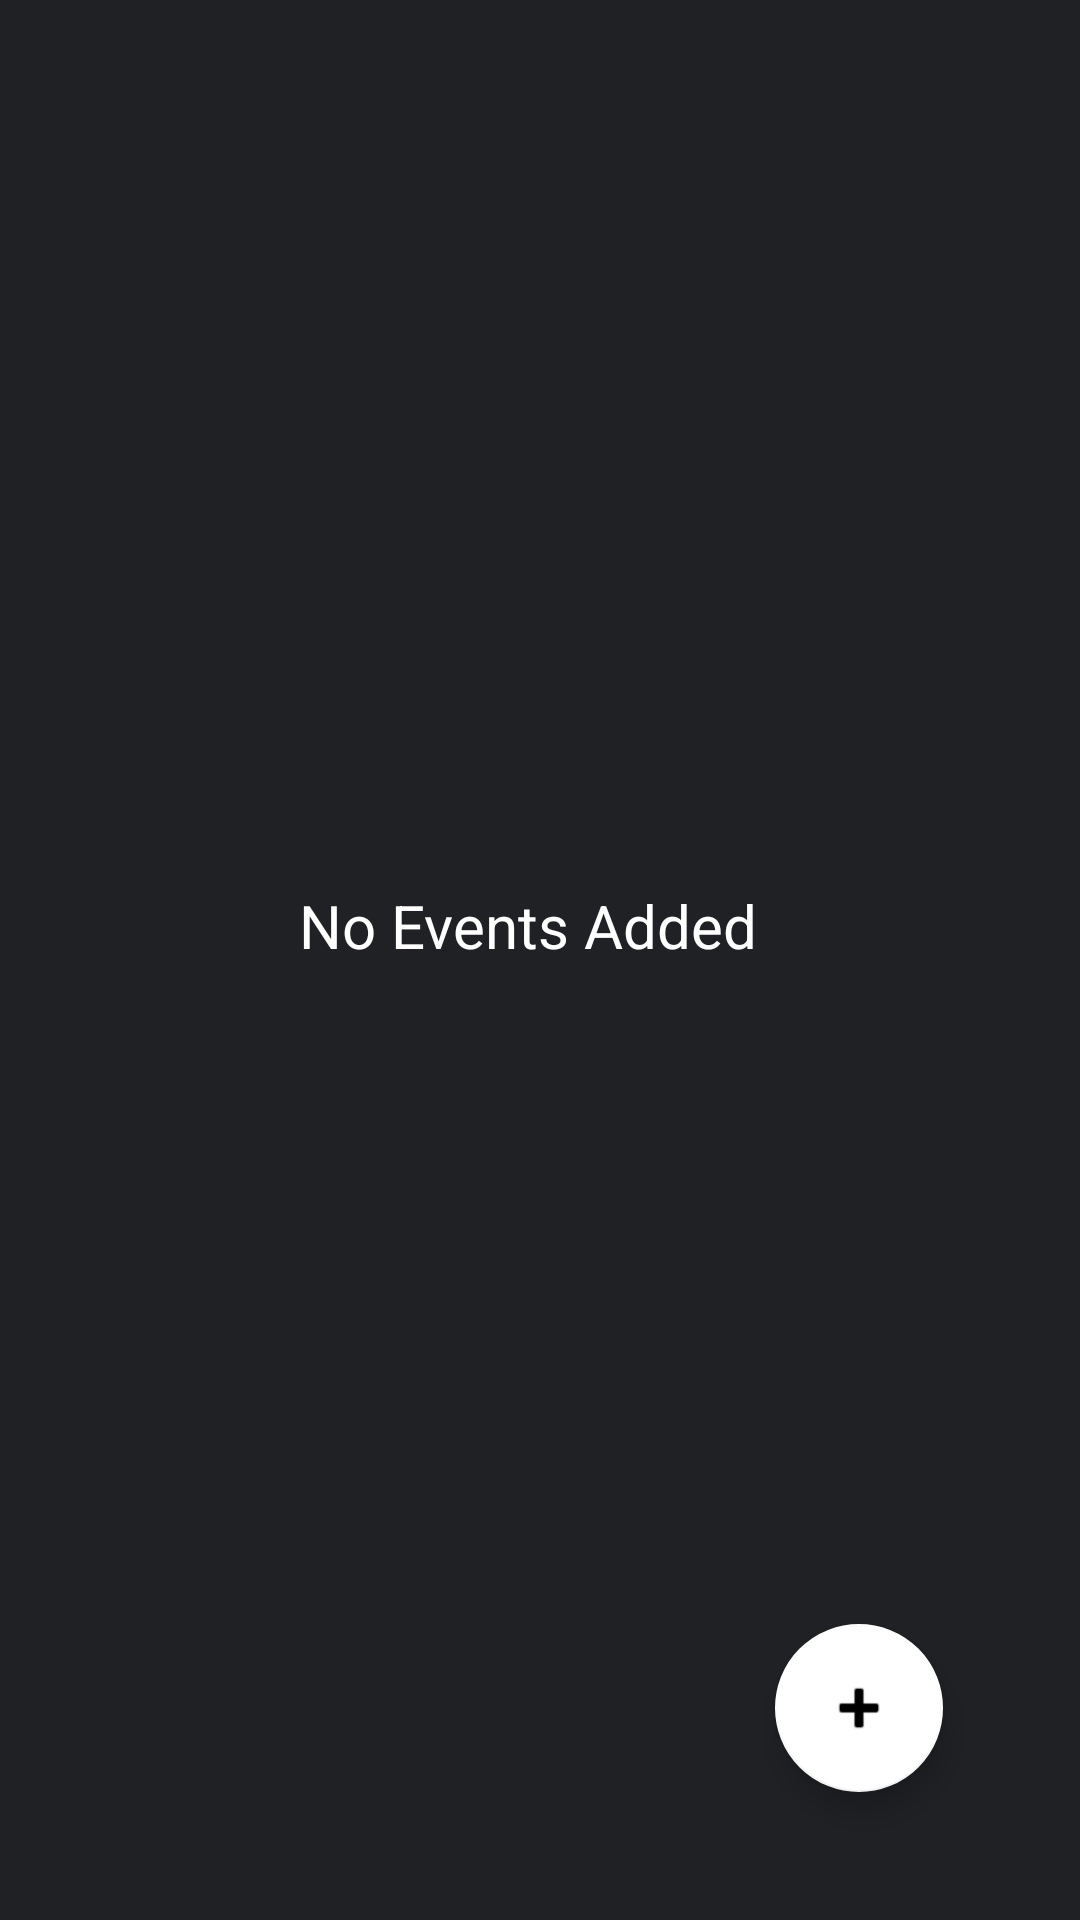

This screen was rendered from an Android layout file. Write that file and the resources it references.
<!-- AndroidManifest.xml: application theme Theme.Onsite_Task_1 -->
<!-- res/layout/activity_main.xml -->
<?xml version="1.0" encoding="utf-8"?>
<androidx.constraintlayout.widget.ConstraintLayout xmlns:android="http://schemas.android.com/apk/res/android"
    xmlns:app="http://schemas.android.com/apk/res-auto"
    xmlns:tools="http://schemas.android.com/tools"
    android:layout_width="match_parent"
    android:layout_height="match_parent"
    android:background="@drawable/edittextbg"
    tools:context=".MainActivity">

    <androidx.recyclerview.widget.RecyclerView
        android:id="@+id/recyclerView"
        android:layout_width="match_parent"
        android:layout_height="match_parent"
        android:background="#202125"
        app:layout_constraintBottom_toBottomOf="parent"
        app:layout_constraintEnd_toEndOf="parent"
        app:layout_constraintHorizontal_bias="0.0"
        app:layout_constraintStart_toStartOf="parent"
        app:layout_constraintTop_toTopOf="parent"
        app:layout_constraintVertical_bias="1.0"
        tools:listitem="@layout/eventcard">

    </androidx.recyclerview.widget.RecyclerView>

    <TextView
        android:id="@+id/events"
        android:layout_width="161dp"
        android:layout_height="50dp"
        android:text="No Events Added"
        android:textColor="#FFFFFF"
        android:textSize="20sp"
        app:layout_constraintBottom_toBottomOf="parent"
        app:layout_constraintEnd_toEndOf="parent"
        app:layout_constraintStart_toStartOf="parent"
        app:layout_constraintTop_toTopOf="parent" />

    <com.google.android.material.floatingactionbutton.FloatingActionButton
        android:id="@+id/add"
        android:layout_width="wrap_content"
        android:layout_height="wrap_content"
        android:clickable="true"
        app:backgroundTint="@color/white"
        app:layout_constraintBottom_toBottomOf="parent"
        app:layout_constraintEnd_toEndOf="parent"
        app:layout_constraintHorizontal_bias="0.85"
        app:layout_constraintStart_toStartOf="parent"
        app:layout_constraintTop_toTopOf="parent"
        app:layout_constraintVertical_bias="0.927"
        app:srcCompat="@android:drawable/ic_input_add" />

</androidx.constraintlayout.widget.ConstraintLayout>
<!-- res/layout/eventcard.xml (included above) -->
<?xml version="1.0" encoding="utf-8"?>
<androidx.cardview.widget.CardView xmlns:android="http://schemas.android.com/apk/res/android"
    xmlns:app="http://schemas.android.com/apk/res-auto"
    xmlns:tools="http://schemas.android.com/tools"
    android:layout_width="match_parent"
    android:layout_margin="8dp"
    app:cardCornerRadius="10dp"
    android:layout_height="80dp">

    <androidx.constraintlayout.widget.ConstraintLayout
        android:layout_width="match_parent"
        android:layout_height="match_parent"
        android:background="#303030">

        <TextView
            android:id="@+id/tv_title"
            android:layout_width="wrap_content"
            android:layout_height="wrap_content"
            android:text="TextView"
            android:textColor="#FFFFFF"
            android:textStyle="bold"
            app:layout_constraintBottom_toBottomOf="parent"
            app:layout_constraintEnd_toEndOf="parent"
            app:layout_constraintHorizontal_bias="0.105"
            app:layout_constraintStart_toStartOf="parent"
            app:layout_constraintTop_toTopOf="parent"
            app:layout_constraintVertical_bias="0.329" />

        <TextView
            android:id="@+id/tv_description"
            android:layout_width="wrap_content"
            android:layout_height="wrap_content"
            android:text="TextView"
            android:textColor="#FFFFFF"
            app:layout_constraintBottom_toBottomOf="parent"
            app:layout_constraintEnd_toEndOf="parent"
            app:layout_constraintHorizontal_bias="0.104"
            app:layout_constraintStart_toStartOf="parent"
            app:layout_constraintTop_toBottomOf="@+id/tv_title"
            app:layout_constraintVertical_bias="0.333" />

        <TextView
            android:id="@+id/tv_time"
            android:layout_width="wrap_content"
            android:layout_height="wrap_content"
            android:text="TextView"
            android:textColor="#FFFFFF"
            app:layout_constraintBottom_toBottomOf="parent"
            app:layout_constraintEnd_toEndOf="parent"
            app:layout_constraintHorizontal_bias="0.575"
            app:layout_constraintStart_toEndOf="@+id/tv_title"
            app:layout_constraintTop_toTopOf="parent"
            app:layout_constraintVertical_bias="0.41000003" />
    </androidx.constraintlayout.widget.ConstraintLayout>
</androidx.cardview.widget.CardView>
<!-- resources referenced by this layout -->
<resources>
  <!-- drawable edittextbg (drawable) -->
  <?xml version="1.0" encoding="utf-8"?>
  <shape xmlns:android="http://schemas.android.com/apk/res/android">
      <stroke android:color="#8AB4F8" android:width="2dp"/>
      <corners android:radius="3dp"/>
  
  </shape>
  <style name="Theme.Onsite_Task_1" parent="Theme.MaterialComponents.DayNight.DarkActionBar">
          
          <item name="colorPrimary">#303030</item>
          <item name="colorPrimaryVariant">@color/purple_700</item>
          <item name="colorOnPrimary">@color/white</item>
          
          <item name="colorSecondary">@color/teal_200</item>
          <item name="colorSecondaryVariant">@color/teal_700</item>
          <item name="colorOnSecondary">@color/black</item>
          
          <item name="android:statusBarColor">#303030</item>
          
          <item name="fontFamily">@font/productsans</item>
  
      </style>
  <!-- not gathered from this repository: default colours our renderer supplied (Android Studio template values) -->
  <color name="purple_700">#FF3700B3</color>
  <color name="teal_200">#FF03DAC5</color>
  <color name="teal_700">#FF018786</color>
  <color name="black">#FF000000</color>
  <color name="white">#FFFFFFFF</color>
</resources>
